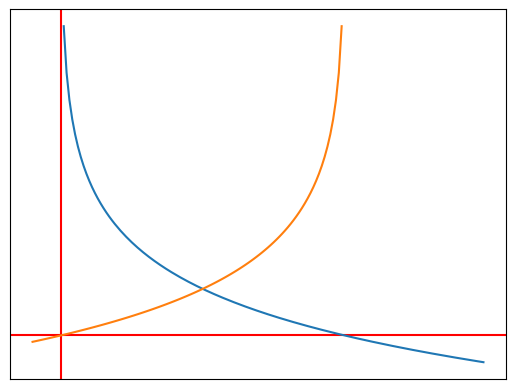

Python code for this plot:
# -logx & -logx(1-x)

from matplotlib import pyplot as plt
import numpy as np


def f1(x):
    return -np.log(x)


def f2(x):
    return -np.log(1-x)


data_x1 = np.arange(0.01, 1.5, 0.01)
data_y1 = f1(data_x1)

data_x2 = np.arange(-0.1, 1., 0.01)
data_y2 = f2(data_x2)

fig, splt = plt.subplots()
plt.axvline(x=0, color='r')
plt.axhline(y=0, color='r')

splt.plot(data_x1, data_y1)
splt.plot(data_x2, data_y2)
splt.set_xticks([])
splt.set_yticks([])

plt.show()

